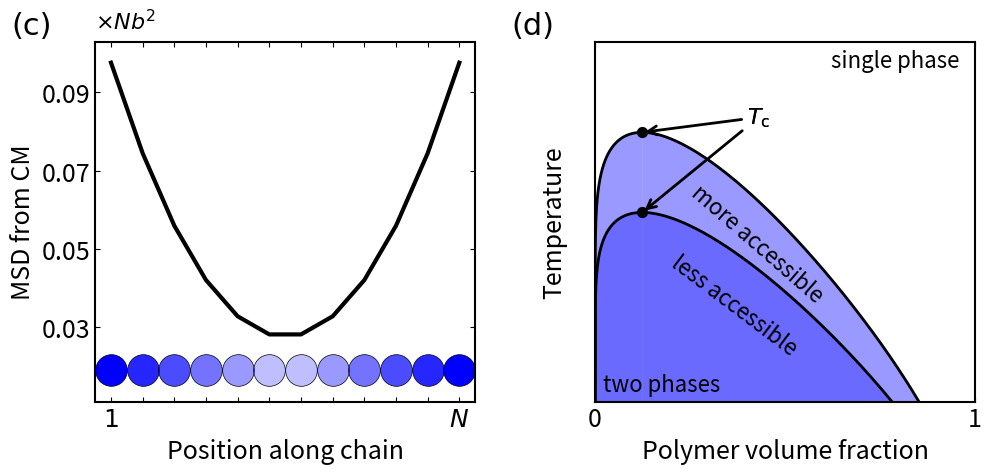

Here is the Python script that generated this plot:
import numpy as np
import matplotlib.pyplot as plt
from scipy.special import genlaguerre


def generate_laguerre_polynomials(num_terms):
    # Generate Laguerre polynomials up to the specified number of terms
    laguerre_polynomials = [genlaguerre(n - 1, 1) for n in range(1, num_terms + 1)]
    return laguerre_polynomials

def hinv(hx, laguerre_polynomials, num_terms=100):
    logeps = np.zeros_like(hx)  # Initialize eps as an array of zeros with the same shape as hx

    # Conditions for different ranges of hx
    cond1 = hx < 1.076
    cond2 = hx > 5
    cond3 = ~cond1 & ~cond2  # hx between 1.06 and 5

    # Apply the first condition
    logeps[cond1] = np.log(1 - np.sqrt(((637875 * hx[cond1] + np.sqrt((637875 * hx[cond1] - 557172)**2 + 5833096416) - 557172)**(1/3) / (45 * 2**(1/3)) - (126 * 2**(1/3)) / (5 * (637875 * hx[cond1] + np.sqrt((637875 * hx[cond1] - 557172)**2 + 5833096416) - 557172)**(1/3)) - 7/15)))

    # Apply the second condition
    logeps[cond2] = np.log(2) - 2 * hx[cond2]

    # Apply the third condition using a vectorized approach
    hx_cond3 = hx[cond3]
    logeps_cond3 = np.zeros_like(hx_cond3)
    for n in range(num_terms):
        L_n_minus_1_1 = laguerre_polynomials[n]  # Use precomputed Laguerre polynomial
        term = -(-1) ** (n + 1) * (2 * np.exp(-2 * hx_cond3 * (n + 1)) / (n + 1)) * L_n_minus_1_1(4 * hx_cond3 * (n + 1))
        logeps_cond3 += term
    logeps_cond3 = np.log(logeps_cond3)
    logeps[cond3] = logeps_cond3

    return logeps


def compute_binodal2(logepsvec, N, laguerre_polynomials):
    # Function that takes in the vector of epsilon=1-y values and the value of N then outputs the the binodal curve in the form of
    # phi_right_vec, phi_left_vec, and chi_vec
    epsvec=np.exp(logepsvec)
    hyvec = 0.5*(np.log(2.0-epsvec)-logepsvec) / (1.0-epsvec)
    hzvec=hyvec / N - 1 / N +1.0
    logepsZvec = hinv(hzvec, laguerre_polynomials)
    epsZvec = np.exp(logepsZvec)
    zvec = 1 - epsZvec
    yvec=1.0-epsvec
    Bvec = 2.0 * zvec / (1.0-epsvec + zvec)
    chi_vec = (1 / N - 1.0) / Bvec  +(- np.log(1-zvec) +np.log (1+zvec)) / (Bvec ** 2 * (1.0-epsvec))
    phi_right_vec = zvec * (1.0 + (1.0-epsvec)) / (zvec + (1.0-epsvec))
    phi_left_vec = zvec * (epsvec) / (zvec + (1.0-epsvec))


    return chi_vec, phi_right_vec, phi_left_vec

def panel_label(ax, label):
    ax.text(
        -0.15, 1.1, label,
        transform=ax.transAxes,
        ha="left", va="top",
        fontsize=18
    )

plt.rcParams.update({
    "font.size": 18,
    "lines.linewidth": 3,
    "axes.linewidth": 1.5,
})

fig = plt.figure(figsize=(10, 4.8))

posC = [0.1, 0.15, 0.38, 0.75]
posD = [0.6, 0.15, 0.38, 0.75]

axC = fig.add_axes(posC)
axD = fig.add_axes(posD)

# ----------------------------
# (c) σ_i^2 plot
# ----------------------------

axC.text(-0.22, 1.02, "(c)", transform=axC.transAxes, fontsize=22, fontname="Times New Roman")

N = 12
b = 1.0
i = np.arange(1, N + 1, dtype=float)

sigma2 = (
    b**2 / (18.0 * N**2)
    * ((i - 1) * i * (2 * i - 1)
       + (N - i) * (N - i + 1) * (2 * (N - i) + 1))
)

x = i / N
y = sigma2 / (b**2 * N)

axC.plot(x, y, color="black")

axC.set_xlim(1/(2*N), 1+1/(2*N))
axC.set_xticks(np.arange(1,N+1/2)/N)
axC.set_xticklabels(np.concatenate(([r"$1$"],(N-2)*[""], [r"$N$"])))
axC.set_ylim(min(y)-0.03, max(y)+0.01)
axC.set_yticks([0.03,0.05,0.07,0.09])

axC.set_xlabel("Position along chain")
axC.set_ylabel(r"MSD from CM")
axC.text(
    0, 1.02, r"$\times N b^2$",
    transform=axC.transAxes,
    ha="left", va="bottom",
    fontsize=16
)

axC.tick_params(direction="in", top=True, right=True)

# Set all your axis properties first
axC.set_xlim(1/(2*N), 1+1/(2*N))
axC.set_ylim(0.011, 0.103)

# Then calculate the markersize
fig = axC.figure
fig.canvas.draw()  # Force a draw to get accurate dimensions

bbox = axC.get_window_extent().transformed(fig.dpi_scale_trans.inverted())
x_range = axC.get_xlim()[1] - axC.get_xlim()[0]
radius_data = 1/(2*N)
markersize = 2 * radius_data / x_range * bbox.width * 72

transpar=[1.0,0.85,0.7,0.55,0.4,0.25,0.25,0.4,0.55,0.7,0.85,1.0]
for pos in i:
    axC.scatter(
    pos/N, 0.019,
    s=markersize**2,
    facecolor=(0, 0, 1, transpar[int(pos)-1]),
    edgecolor='black',
    linewidth=0.5
)

# ----------------------------
# (d) phase diagram
# ----------------------------

axD.text(-0.22, 1.02, "(d)", transform=axD.transAxes, fontsize=22, fontname="Times New Roman")

# Generate Laguerre polynomials
num_terms = 100
laguerre_polynomials = generate_laguerre_polynomials(num_terms)

# Define epsvec=1-y so that it samples values close to 0
logepsvec = np.linspace(-30, np.log(0.99), 1000)

# Run and plot the function outputs
N = 50  # Define N

# Find the exact solution:
chi_vec, phi_right_vec, phi_left_vec = compute_binodal2(logepsvec, N, laguerre_polynomials)

phi_target = 0.5 * 1 / (1 + np.sqrt(N))
print(np.interp(phi_target, phi_left_vec, chi_vec))

phic = 1 / (1 + np.sqrt(N))
chic = 0.5 * (1 + 1 / np.sqrt(N)) ** 2

chi_vec       = np.append(chi_vec, chic)
phi_right_vec = np.append(phi_right_vec, phic)
phi_left_vec  = np.append(phi_left_vec, phic)

phispinA = (1 + (-1 + 2 * chi_vec) * N - np.sqrt(1 - 2 * (1 + 2 * chi_vec) * N + (1 - 2 * chi_vec)**2 * N**2)) / (4 * chi_vec * N)
phispinB = (1 + (-1 + 2 * chi_vec) * N + np.sqrt(1 - 2 * (1 + 2 * chi_vec) * N + (1 - 2 * chi_vec)**2 * N**2)) / (4 * chi_vec * N)

print(np.interp(phi_target, phispinA, chi_vec))

# --- Curves (on axD) ---
axD.plot(phi_right_vec, 1/chi_vec, color='black', linewidth=2)
axD.plot(phi_left_vec,  1/chi_vec, color='black', linewidth=2)
axD.plot(phi_right_vec, 1.2*(1/chi_vec), color='black', linewidth=2)
axD.plot(phi_left_vec,  1.2*(1/chi_vec), color='black', linewidth=2)

# --- Shading BELOW the curves (on axD) ---
axD.fill_between(phi_right_vec, 0, 1.2*(1/chi_vec), color='#0000ff', alpha=0.4, edgecolor='none')
axD.fill_between(phi_left_vec,  0, 1.2*(1/chi_vec), color='#0000ff', alpha=0.4, edgecolor='none')

axD.fill_between(phi_right_vec, 0, 1/chi_vec, color='#0000ff', alpha=0.3, edgecolor='none')
axD.fill_between(phi_left_vec,  0, 1/chi_vec, color='#0000ff', alpha=0.3, edgecolor='none')

# --- Critical points ---
axD.scatter(1/(1+np.sqrt(N)), 1/(0.5*(1+1/np.sqrt(N))**2), color='black', marker='o', s=50, zorder=5)
axD.scatter(1/(1+np.sqrt(N)), 1.2*1/(0.5*(1+1/np.sqrt(N))**2), color='black', marker='o', s=50, zorder=5)
# Target point
x_pt = 1 / (1 + np.sqrt(N))
y_pt = 1.2 * 1 / (0.5 * (1 + 1 / np.sqrt(N))**2)

#Annotation
axD.annotate(
    r"$T_\mathrm{c}$",
    xy=(x_pt, y_pt),
    xycoords="data",
    xytext=(0.4, 1.9),
    textcoords="data",
    arrowprops=dict(
        arrowstyle="->",
        linewidth=2,
        color="black"
    ),
    fontsize=16,
    ha="left",
    va="center"
)
axD.annotate(
    r"$T_\mathrm{c}$",
    xy=(x_pt, y_pt/1.2),
    xycoords="data",
    xytext=(0.4, 1.9),
    textcoords="data",
    arrowprops=dict(
        arrowstyle="->",
        linewidth=2,
        color="black"
    ),
    fontsize=16,
    ha="left",
    va="center"
)
# --- Styling ---
axD.grid(False)
axD.tick_params(direction="in", top=True, right=True)

axD.set_xlabel(r'Polymer volume fraction', fontsize=18)
axD.set_ylabel(r'Temperature', fontsize=18, labelpad=20)
#axD.set_title("Phase diagram")

axD.set_xlim(0, 1)
axD.set_xticks([0,1]) 
axD.set_ylim(0.81, 2.19)
axD.set_yticks([]) 

axD.text(0.19, 0.99, "less accessible",fontsize=16,rotation=-37)
axD.text(0.24, 1.19, "more accessible",fontsize=16,rotation=-41)
axD.text(0.02, 0.85, "two phases",fontsize=16)
axD.text(0.62, 2.09, "single phase",fontsize=16)

plt.tight_layout()
plt.savefig("_pdf1cd.pdf", dpi=300)
plt.show()
